Image classification data set "images" (makingsurgeon/MonReader on GitHub). Class labels (2): flip, not flip.

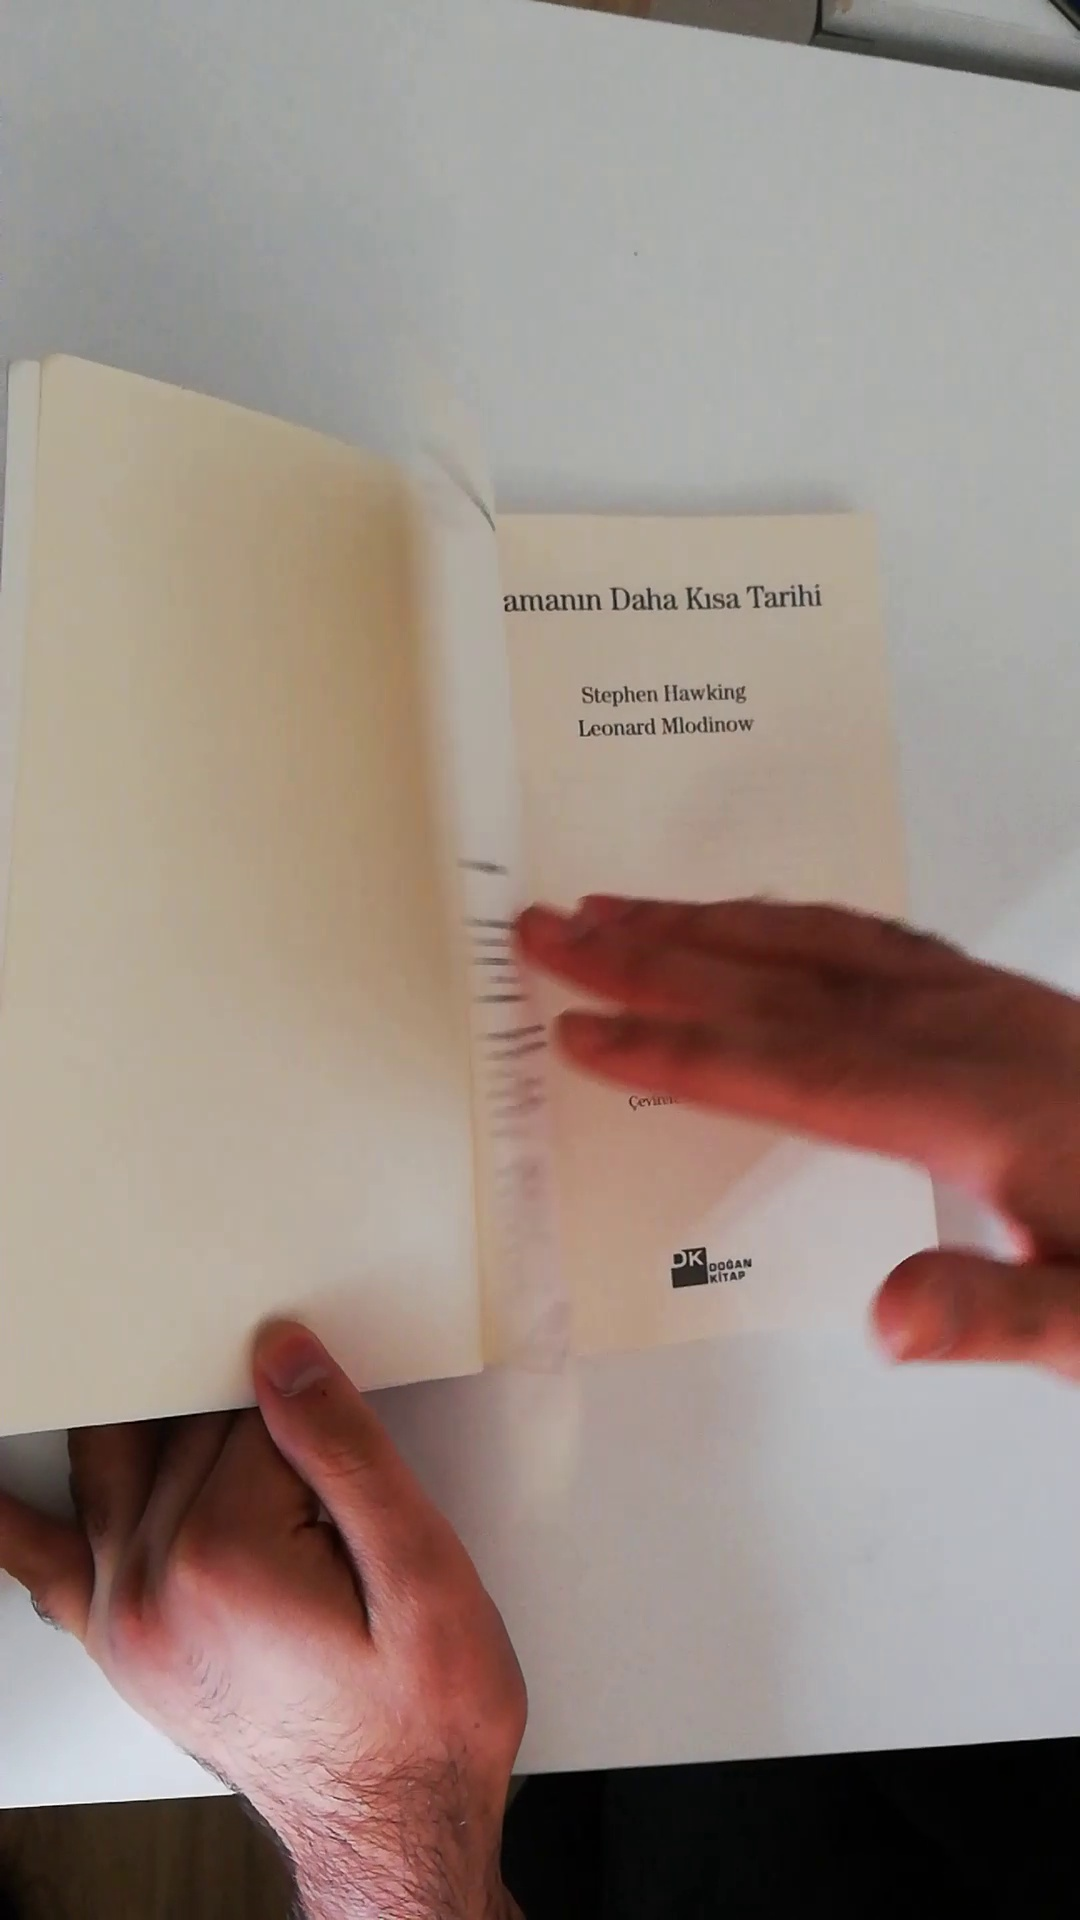
Label: flip

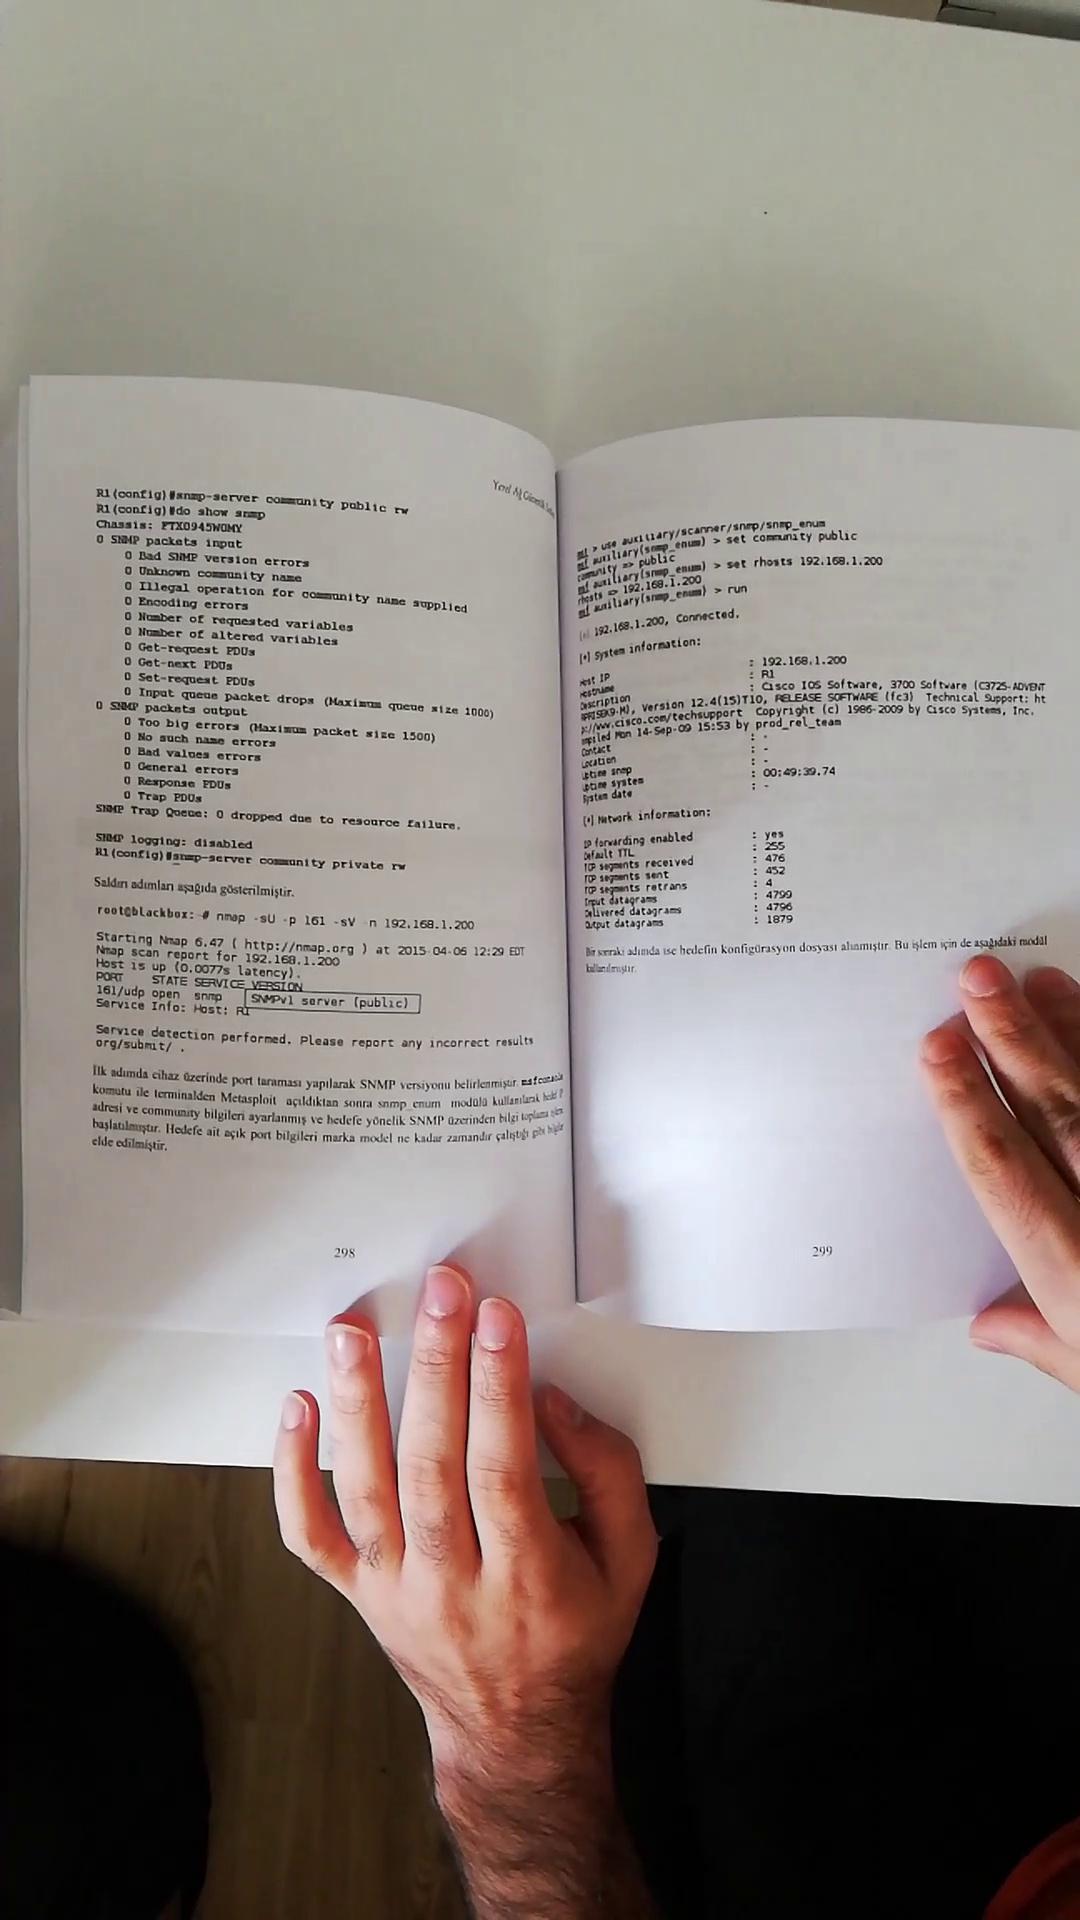
Label: not flip

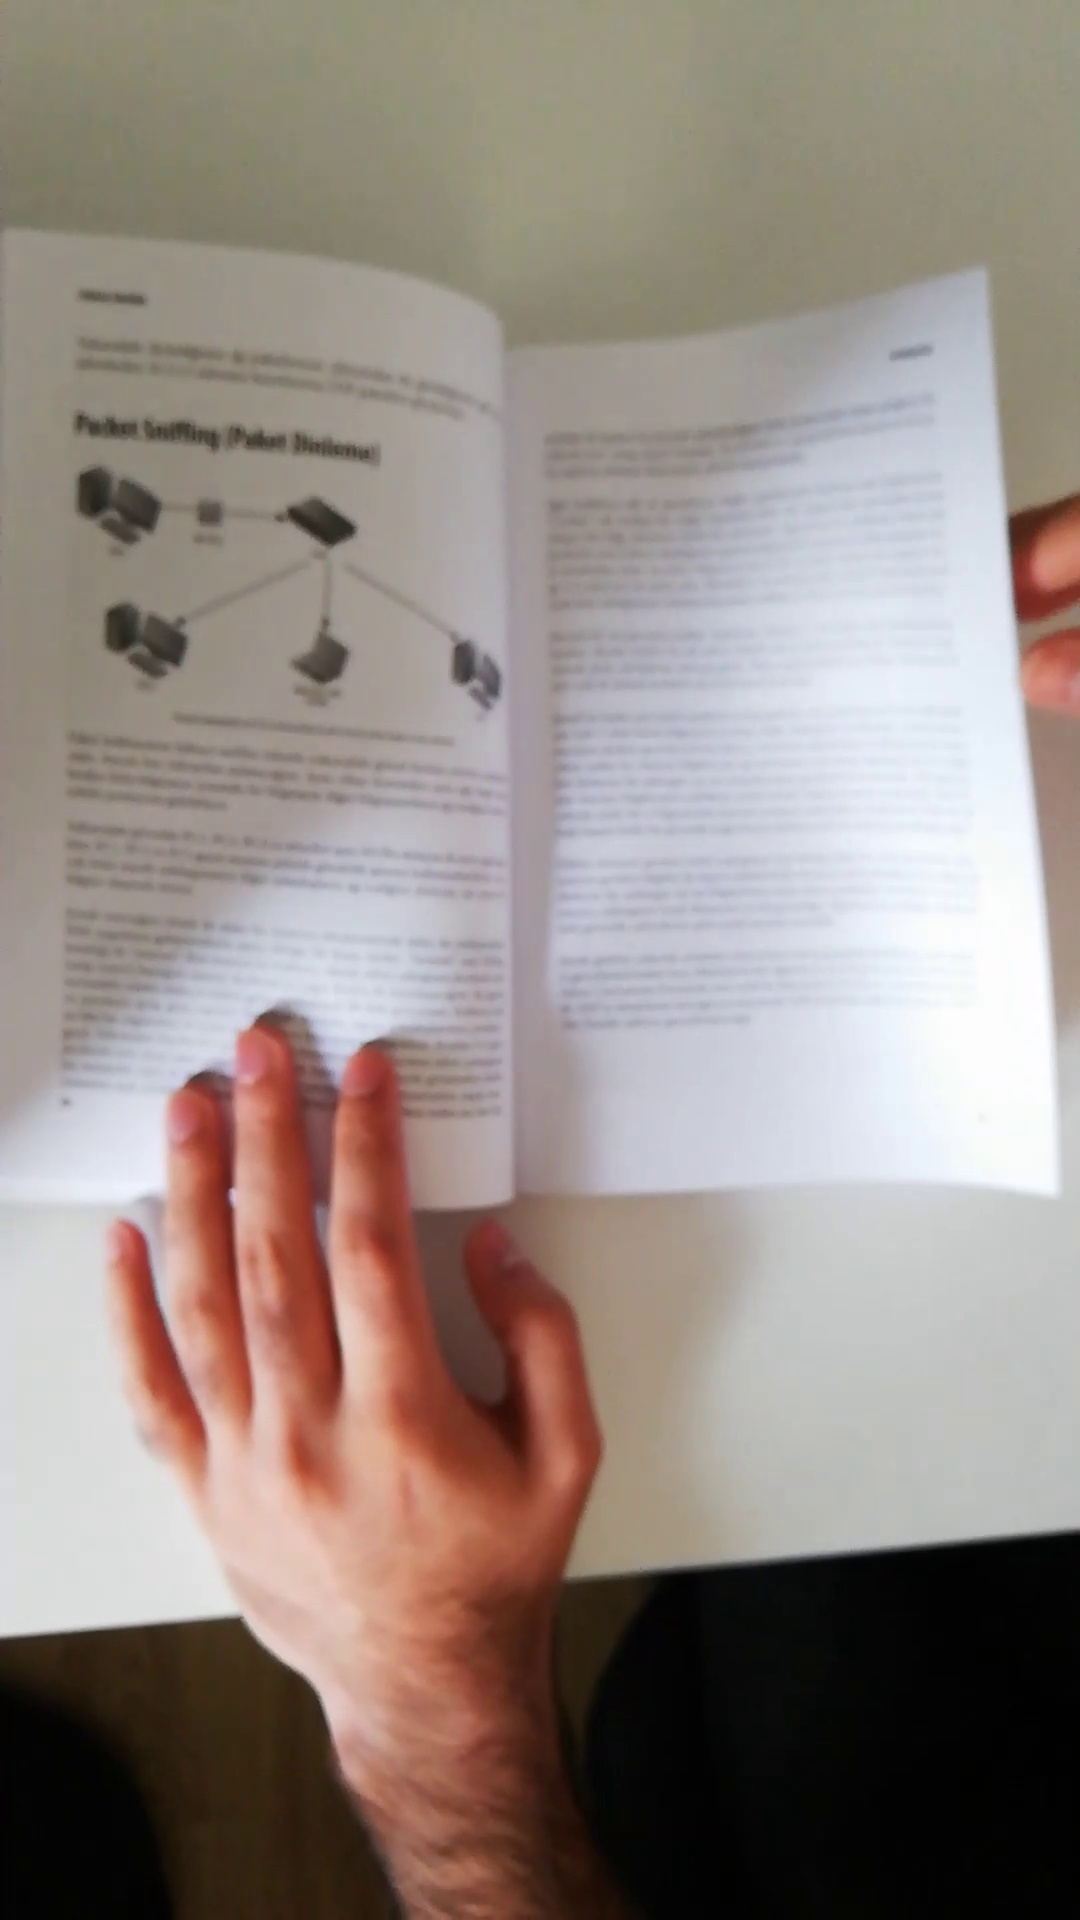
Label: flip

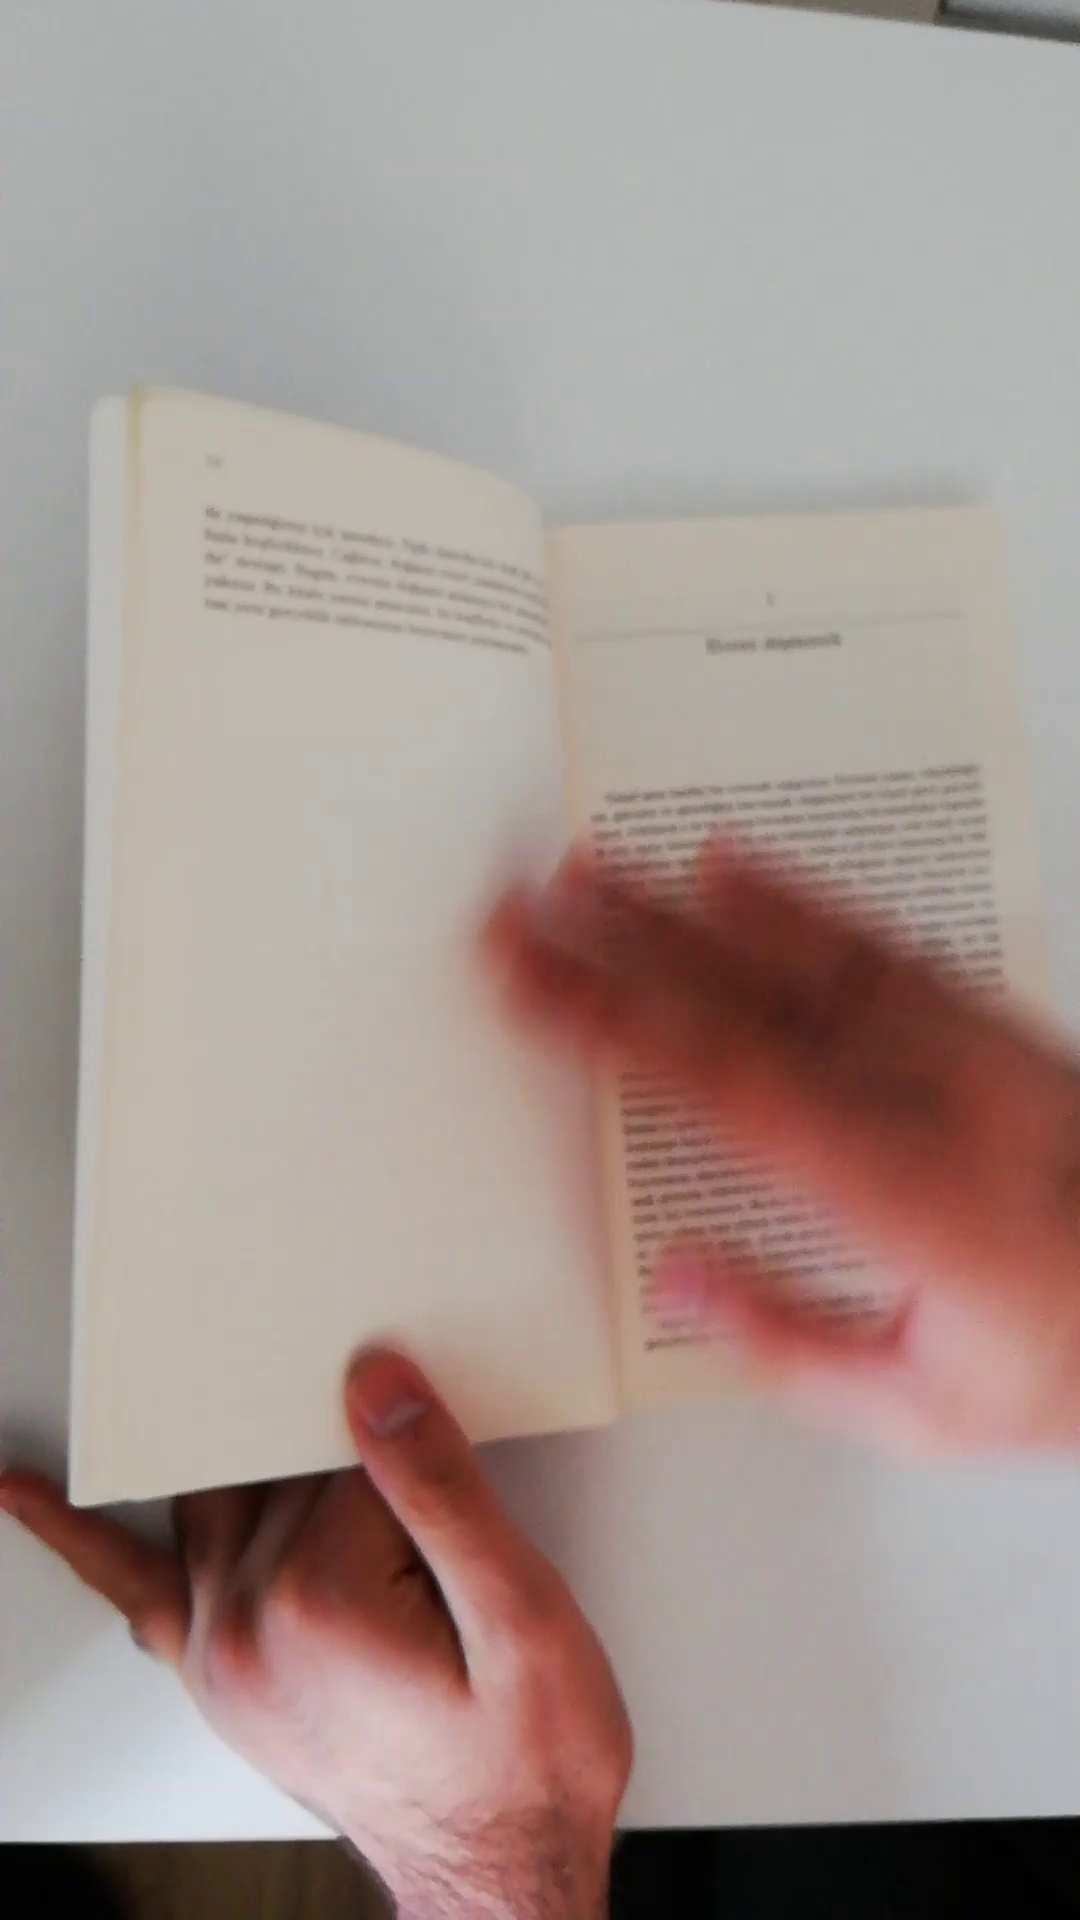
Label: not flip

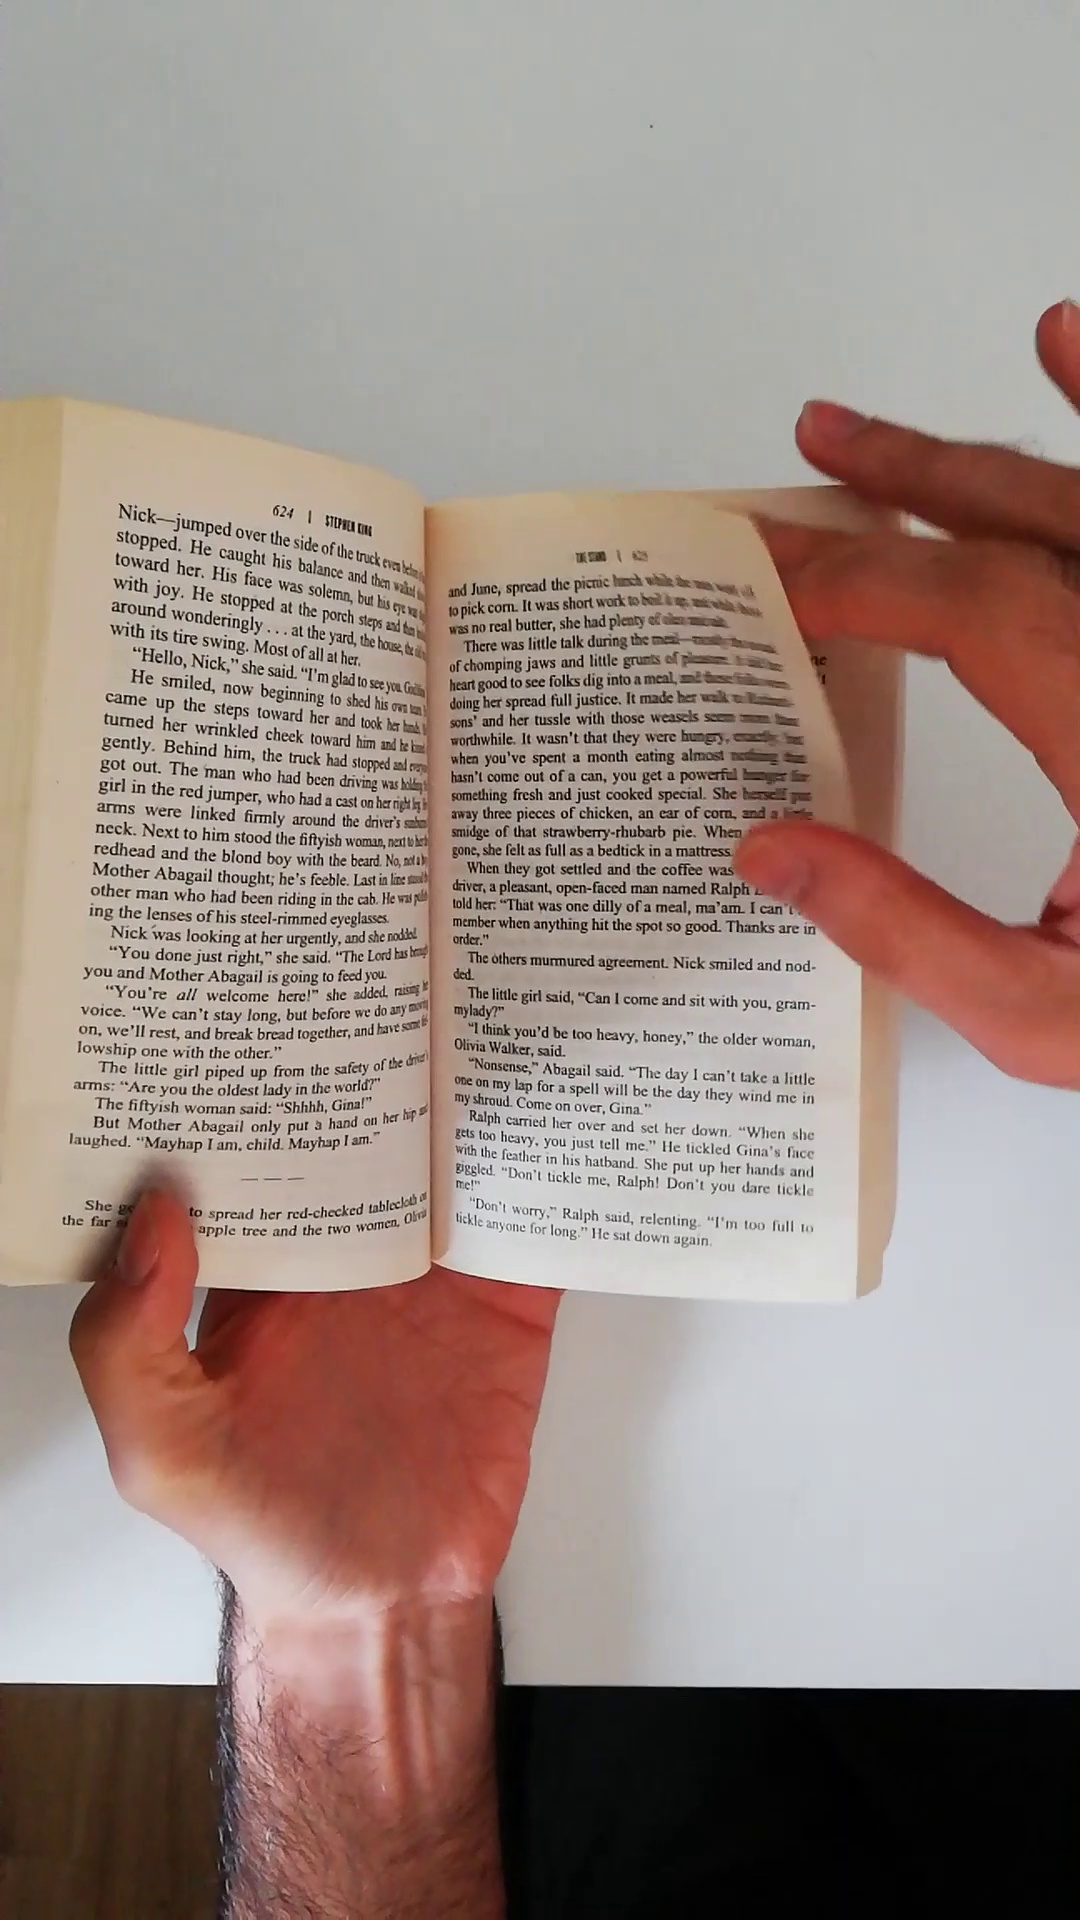
Label: flip

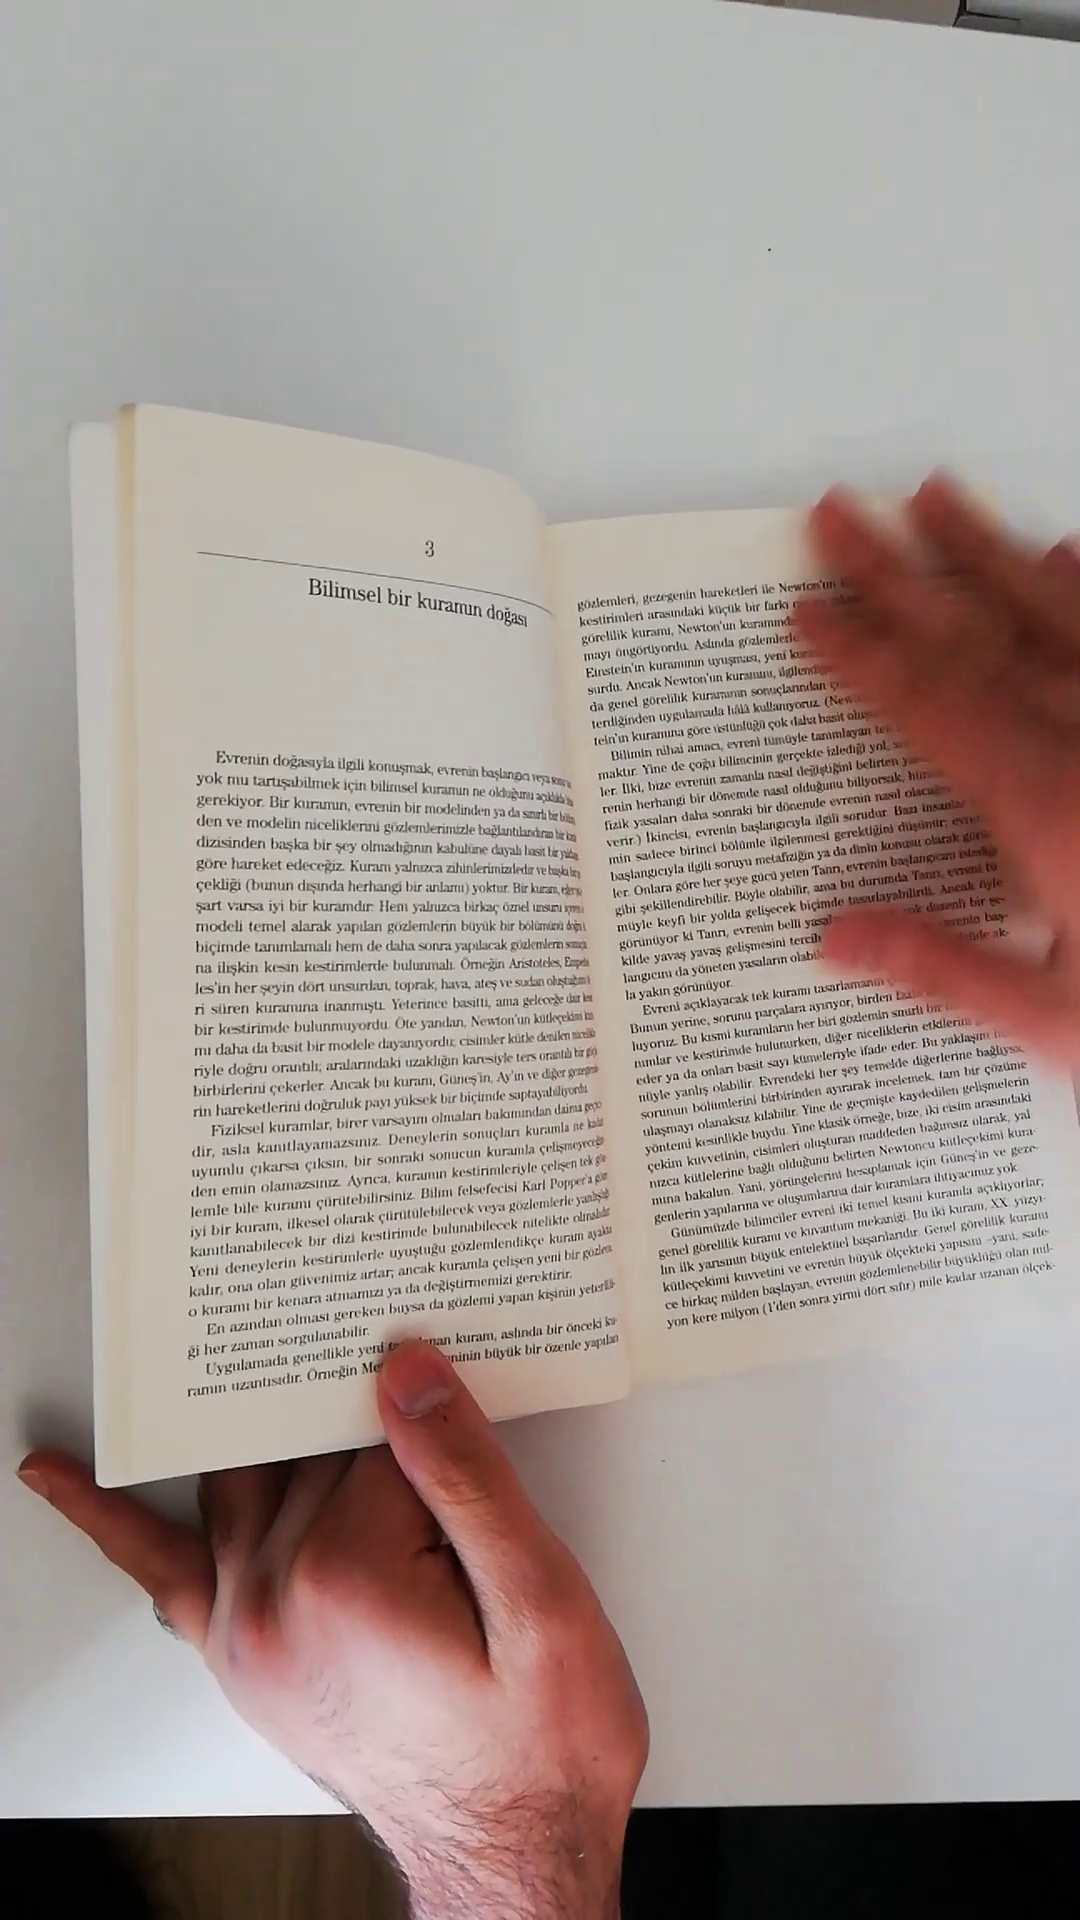
Label: not flip
